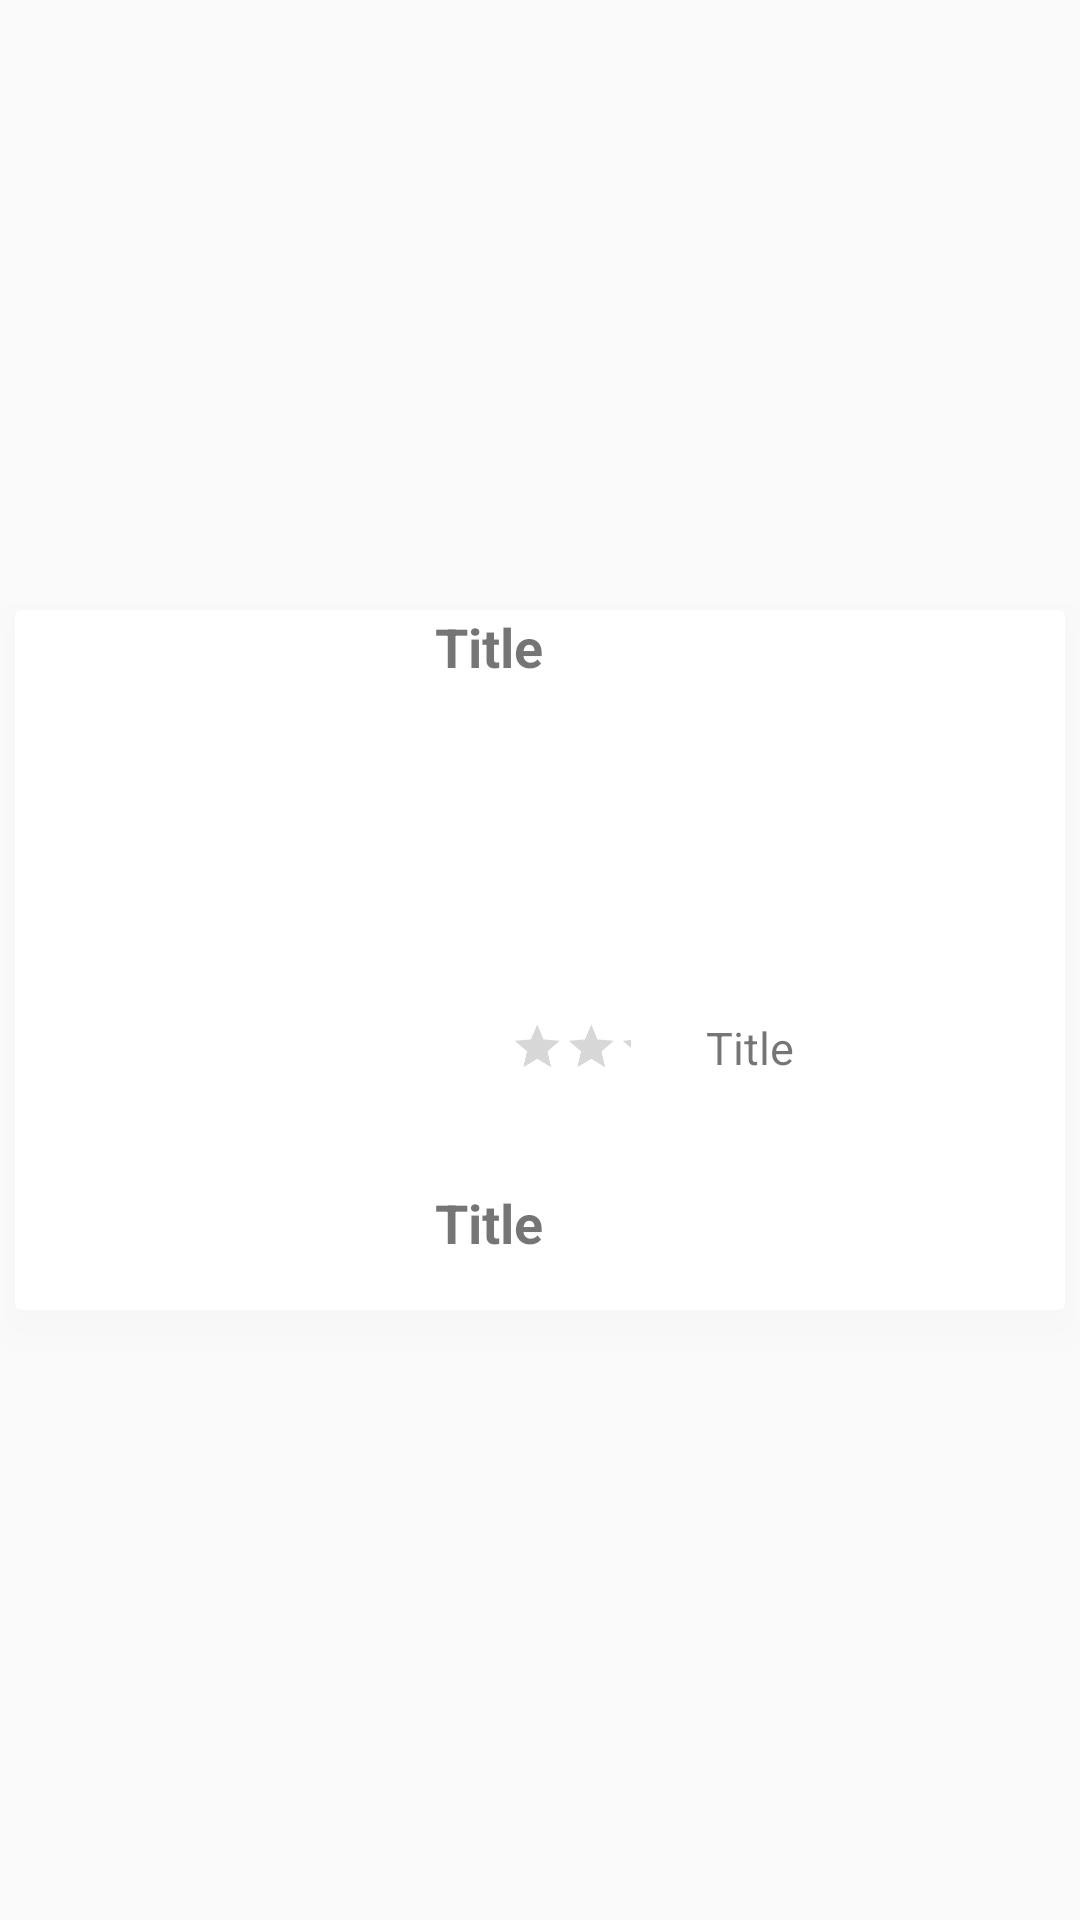

Layout XML and referenced resources for this Android screen:
<!-- AndroidManifest.xml: application theme Theme.FakeStore -->
<!-- res/layout/card_product.xml -->
<?xml version="1.0" encoding="utf-8"?>
<androidx.constraintlayout.widget.ConstraintLayout xmlns:android="http://schemas.android.com/apk/res/android"
    xmlns:app="http://schemas.android.com/apk/res-auto"
    android:layout_width="match_parent"
    android:layout_height="wrap_content">

    <androidx.cardview.widget.CardView
        android:id="@+id/productCard"
        android:layout_width="0dp"
        android:layout_height="0dp"
        android:layout_margin="5dp"
        android:padding="5dp"
        android:elevation="8dp"
        app:cardElevation="8dp"
        android:outlineSpotShadowColor="@color/shadow"
        android:outlineAmbientShadowColor="@color/shadow"
        app:layout_constraintBottom_toBottomOf="parent"
        app:layout_constraintDimensionRatio="1.5:1"
        app:layout_constraintEnd_toEndOf="parent"
        app:layout_constraintStart_toStartOf="parent"
        app:layout_constraintTop_toTopOf="parent">

        <LinearLayout
            android:layout_width="match_parent"
            android:layout_height="match_parent"
            android:weightSum="2">
            <ImageView
                android:id="@+id/productImageContainer"
                android:layout_width="0dp"
                android:layout_height="match_parent"
                android:layout_weight="0.8"
                android:padding="8dp"
                android:src="@drawable/ic_launcher_background"/>
            <LinearLayout
                android:layout_width="0dp"
                android:layout_height="match_parent"
                android:layout_weight="1.2"
                android:weightSum="3"
                android:orientation="vertical">
                <TextView
                    android:id="@+id/productTitle"
                    android:layout_width="match_parent"
                    android:layout_height="0dp"
                    android:layout_weight="1.5"
                    android:text="@string/title"
                    android:textSize="18sp"
                    android:textStyle="bold"
                    />
                <androidx.appcompat.widget.LinearLayoutCompat
                    android:layout_width="match_parent"
                    android:layout_height="0dp"
                    android:layout_weight="0.75"
                    android:weightSum="2"
                    >

                    <LinearLayout
                        android:layout_width="0dp"
                        android:layout_height="match_parent"
                        android:layout_weight="1"
                        android:padding="5dp"
                        android:gravity="center_vertical">
                   <androidx.appcompat.widget.AppCompatRatingBar
                       android:id="@+id/productRating"
                       android:layout_width="match_parent"
                       android:layout_height="wrap_content"
                       android:stepSize="0.5"
                       android:numStars="5"
                       android:max="5"
                       style="@style/Widget.AppCompat.RatingBar.Indicator"
                       android:scaleX="0.5"
                       android:scaleY="0.5"
                       android:isIndicator="true"/>
                    </LinearLayout>
                    <TextView
                        android:id="@+id/productRatingCount"
                        android:layout_width="wrap_content"
                        android:layout_height="match_parent"
                        android:text="@string/title"
                        android:textSize="15sp"
                        android:gravity="center_vertical"
                        />
                </androidx.appcompat.widget.LinearLayoutCompat>
                <TextView
                    android:id="@+id/productPrice"
                    android:layout_width="match_parent"
                    android:layout_height="0dp"
                    android:layout_weight="0.75"
                    android:text="@string/title"
                    android:textSize="18sp"
                    android:textStyle="bold"
                    android:gravity="center_vertical"
                    />


            </LinearLayout>
            
        </LinearLayout>
    </androidx.cardview.widget.CardView>

</androidx.constraintlayout.widget.ConstraintLayout>
<!-- resources referenced by this layout -->
<resources>
  <color name="shadow">#E4E2E2</color>
  <string name="title">Title</string>
  <style name="Theme.FakeStore" parent="Theme.AppCompat.Light.DarkActionBar">
          
          <item name="colorPrimary">@color/purple_500</item>
          <item name="colorPrimaryDark">@color/purple_700</item>
          <item name="colorAccent">@color/teal_200</item>
          
      </style>
  <color name="purple_500">#FF6200EE</color>
  <color name="purple_700">#FF3700B3</color>
  <color name="teal_200">#FF03DAC5</color>
</resources>
